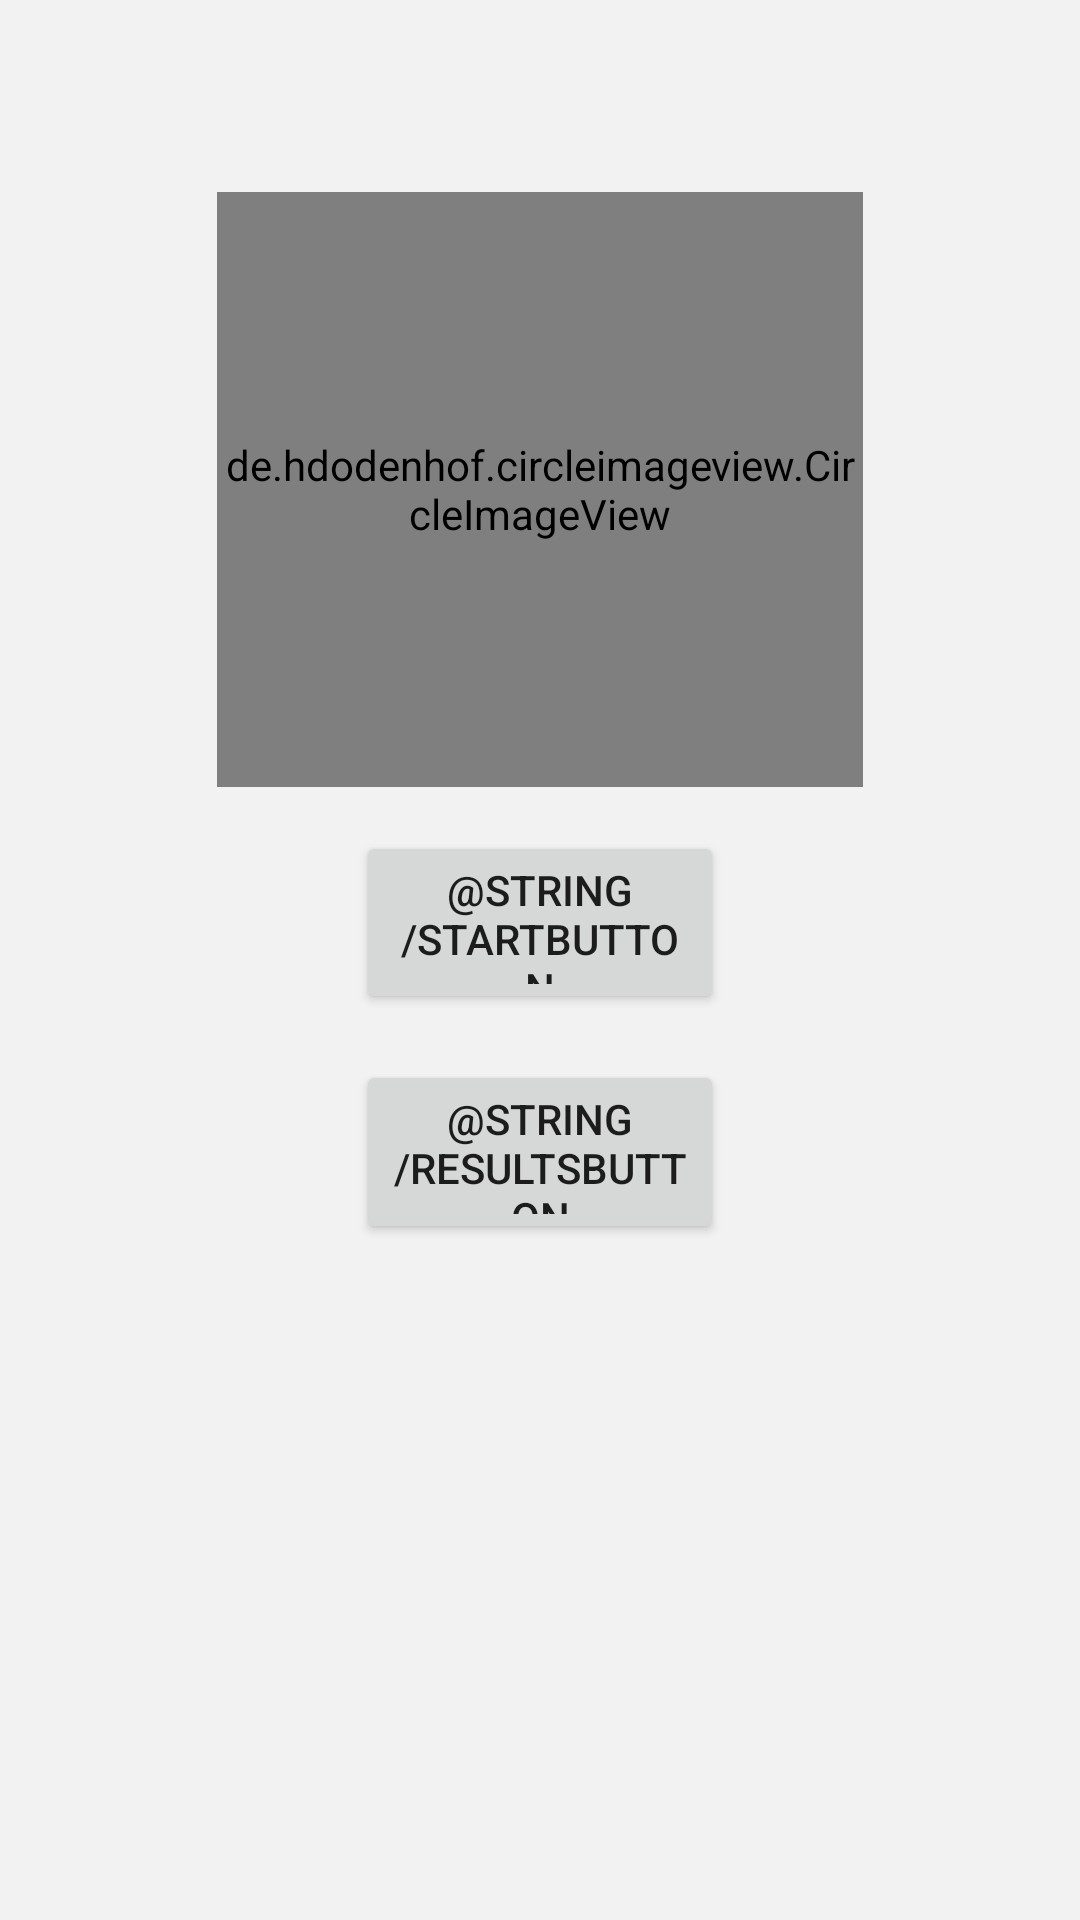

This screen was rendered from an Android layout file. Write that file and the resources it references.
<!-- AndroidManifest.xml: application theme Theme.Puremetry -->
<!-- res/layout/activity_main.xml -->
<?xml version="1.0" encoding="utf-8"?>
<androidx.constraintlayout.widget.ConstraintLayout xmlns:android="http://schemas.android.com/apk/res/android"
    xmlns:app="http://schemas.android.com/apk/res-auto"
    xmlns:tools="http://schemas.android.com/tools"
    android:layout_width="match_parent"
    android:layout_height="match_parent"
    android:background="@color/gray"
    tools:context=".MainUI">

    <de.hdodenhof.circleimageview.CircleImageView
        android:id="@+id/logo"
        android:layout_width="0dp"
        android:layout_height="0dp"
        android:scaleType="centerCrop"
        android:src="@drawable/logo"
        android:background="@color/gray"
        app:layout_constraintDimensionRatio="25:23"
        app:layout_constraintTop_toTopOf="@id/guideline_h_0.1"
        app:layout_constraintStart_toStartOf="@id/guideline_v_0.2"
        app:layout_constraintEnd_toEndOf="@id/guideline_v_0.8"
        app:layout_constraintBottom_toTopOf="@id/guideline_h_0.41" />

    <androidx.appcompat.widget.AppCompatButton
        android:id="@+id/startButton"
        android:layout_width="0dp"
        android:layout_height="0dp"
        android:text="@string/startButton"
        app:layout_constraintBottom_toTopOf="@id/guideline_h_0.53"
        app:layout_constraintDimensionRatio="1:0.5"
        app:layout_constraintEnd_toEndOf="@id/guideline_v_0.67"
        app:layout_constraintStart_toStartOf="@id/guideline_v_0.33"
        app:layout_constraintTop_toTopOf="@id/guideline_h_0.43" />

    <androidx.appcompat.widget.AppCompatButton
        android:id="@+id/resultsButton"
        android:layout_width="0dp"
        android:layout_height="0dp"
        android:text="@string/resultsButton"
        app:layout_constraintBottom_toTopOf="@id/guideline_h_0.65"
        app:layout_constraintDimensionRatio="1:0.5"
        app:layout_constraintEnd_toEndOf="@id/guideline_v_0.67"
        app:layout_constraintStart_toStartOf="@id/guideline_v_0.33"
        app:layout_constraintTop_toTopOf="@id/guideline_h_0.55" />

    <androidx.constraintlayout.widget.Guideline
        android:id="@+id/guideline_v_0.2"
        android:layout_width="wrap_content"
        android:layout_height="wrap_content"
        android:orientation="vertical"
        app:layout_constraintGuide_percent="0.2" />

    <androidx.constraintlayout.widget.Guideline
        android:id="@+id/guideline_v_0.33"
        android:layout_width="wrap_content"
        android:layout_height="wrap_content"
        android:orientation="vertical"
        app:layout_constraintGuide_percent="0.33" />

    <androidx.constraintlayout.widget.Guideline
        android:id="@+id/guideline_v_0.67"
        android:layout_width="wrap_content"
        android:layout_height="wrap_content"
        android:orientation="vertical"
        app:layout_constraintGuide_percent="0.67" />

    <androidx.constraintlayout.widget.Guideline
        android:id="@+id/guideline_v_0.8"
        android:layout_width="wrap_content"
        android:layout_height="wrap_content"
        android:orientation="vertical"
        app:layout_constraintGuide_percent="0.8" />

    <androidx.constraintlayout.widget.Guideline
        android:id="@+id/guideline_h_0.1"
        android:layout_width="wrap_content"
        android:layout_height="wrap_content"
        android:orientation="horizontal"
        app:layout_constraintGuide_percent="0.10" />

    <androidx.constraintlayout.widget.Guideline
        android:id="@+id/guideline_h_0.41"
        android:layout_width="wrap_content"
        android:layout_height="wrap_content"
        android:orientation="horizontal"
        app:layout_constraintGuide_percent="0.41" />

    <androidx.constraintlayout.widget.Guideline
        android:id="@+id/guideline_h_0.43"
        android:layout_width="wrap_content"
        android:layout_height="wrap_content"
        android:orientation="horizontal"
        app:layout_constraintGuide_percent="0.43091655" />

    <androidx.constraintlayout.widget.Guideline
        android:id="@+id/guideline_h_0.53"
        android:layout_width="wrap_content"
        android:layout_height="wrap_content"
        android:orientation="horizontal"
        app:layout_constraintGuide_percent="0.53" />

    <androidx.constraintlayout.widget.Guideline
        android:id="@+id/guideline_h_0.55"
        android:layout_width="wrap_content"
        android:layout_height="wrap_content"
        android:orientation="horizontal"
        app:layout_constraintGuide_percent="0.55" />

    <androidx.constraintlayout.widget.Guideline
        android:id="@+id/guideline_h_0.65"
        android:layout_width="wrap_content"
        android:layout_height="wrap_content"
        android:orientation="horizontal"
        app:layout_constraintGuide_percent="0.65" />

</androidx.constraintlayout.widget.ConstraintLayout>
<!-- resources referenced by this layout -->
<resources>
  <color name="gray">#F2F2F2</color>
  <!-- drawable logo: png bitmap (drawable, 19801 bytes) -->
  <style name="Theme.Puremetry" parent="Theme.MaterialComponents.DayNight.DarkActionBar">
          
          <item name="colorPrimary">@color/purple_500</item>
          <item name="colorPrimaryVariant">@color/purple_700</item>
          <item name="colorOnPrimary">@color/white</item>
          
          <item name="colorSecondary">@color/teal_200</item>
          <item name="colorSecondaryVariant">@color/teal_700</item>
          <item name="colorOnSecondary">@color/black</item>
          
          <item name="android:statusBarColor" tools:targetApi="l">?attr/colorPrimaryVariant</item>
          
      </style>
  <color name="white">#FFFFFFFF</color>
  <color name="black">#FF000000</color>
  <!-- not gathered from this repository: default colours our renderer supplied (Android Studio template values) -->
  <color name="purple_500">#FF6200EE</color>
  <color name="purple_700">#FF3700B3</color>
  <color name="teal_200">#FF03DAC5</color>
  <color name="teal_700">#FF018786</color>
</resources>
